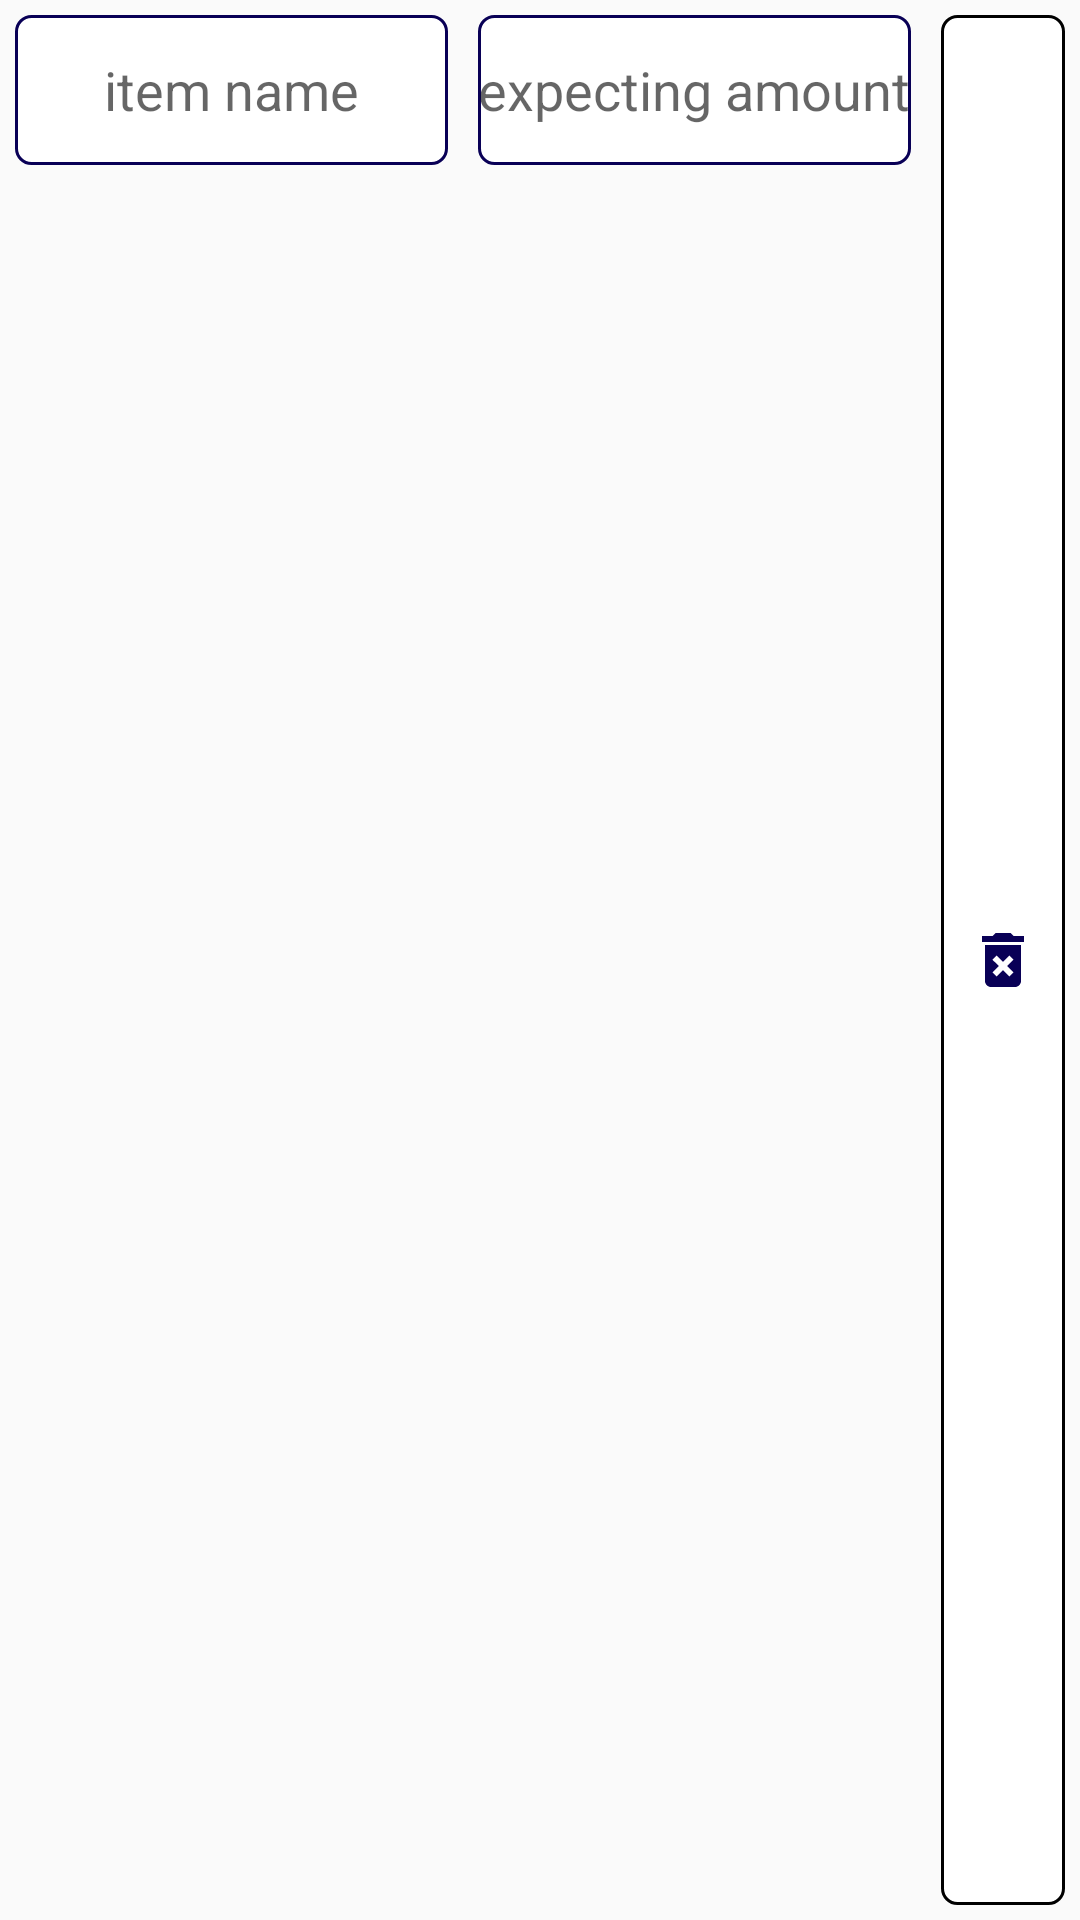

Reconstruct the res/layout file that produces this screen, plus the resources it refers to.
<!-- AndroidManifest.xml: application theme Theme.AppCompat.Light.NoActionBar -->
<!-- res/layout/single_item_create_plan.xml -->
<?xml version="1.0" encoding="utf-8"?>
<LinearLayout xmlns:android="http://schemas.android.com/apk/res/android"
    android:layout_width="match_parent"
    android:layout_height="wrap_content"
    android:weightSum="7"
    android:orientation="horizontal">

    <EditText
        android:layout_margin="5dp"
        android:background="@drawable/normal_edittext_background"
        android:layout_weight="2"
        android:id="@+id/item_name"
        android:layout_width="match_parent"
        android:layout_height="wrap_content"
        android:inputType="textCapSentences"
        android:theme="@style/create_plan_edit_text"
        android:hint="item name" />

    <EditText
        android:layout_margin="5dp"
        android:background="@drawable/normal_edittext_background"
        android:layout_weight="2"
        android:id="@+id/item_amount"
        android:layout_width="match_parent"
        android:layout_height="wrap_content"
        android:inputType="numberDecimal"
        android:theme="@style/create_plan_edit_text"
        android:hint="expecting amount" />

    <ImageButton
        android:layout_margin="5dp"
        android:layout_weight="3"
        android:id="@+id/delete_item_btn"
        android:layout_width="match_parent"
        android:layout_height="match_parent"
        android:background="@drawable/image_button_controller"
        android:src="@drawable/ic_delete_forever_blue_24dp" />

</LinearLayout>
<!-- resources referenced by this layout -->
<resources>
  <!-- drawable ic_delete_forever_blue_24dp (drawable) -->
  <vector android:height="24dp" android:tint="#090056"
      android:viewportHeight="24.0" android:viewportWidth="24.0"
      android:width="24dp" xmlns:android="http://schemas.android.com/apk/res/android">
      <path android:fillColor="#FF000000" android:pathData="M6,19c0,1.1 0.9,2 2,2h8c1.1,0 2,-0.9 2,-2L18,7L6,7v12zM8.46,11.88l1.41,-1.41L12,12.59l2.12,-2.12 1.41,1.41L13.41,14l2.12,2.12 -1.41,1.41L12,15.41l-2.12,2.12 -1.41,-1.41L10.59,14l-2.13,-2.12zM15.5,4l-1,-1h-5l-1,1L5,4v2h14L19,4z"/>
  </vector>
  <!-- drawable image_button_controller (drawable) -->
  <?xml version="1.0" encoding="utf-8"?>
  <selector xmlns:android="http://schemas.android.com/apk/res/android">
      <item android:state_pressed="false" android:drawable="@drawable/image_button_default"/>
      <item android:state_pressed="true" android:drawable="@drawable/image_button_press"/>
  </selector>
  <!-- drawable normal_edittext_background (drawable) -->
  <?xml version="1.0" encoding="utf-8"?>
  <shape xmlns:android="http://schemas.android.com/apk/res/android"
      android:shape="rectangle">
      <corners android:radius="5dp"/>
      <solid android:color="@color/pure"/>
      <stroke android:color="@color/dark_blue" android:width="1dp"/>
  
  </shape>
  <style name="create_plan_edit_text" parent="android:Widget.EditText">
          <item name="android:minHeight">50dp</item>
          <item name="android:layout_margin">5dp</item>
          <item name="android:textAlignment">center</item>
      </style>
  <!-- drawable image_button_default (drawable) -->
  <?xml version="1.0" encoding="utf-8"?>
  <shape xmlns:android="http://schemas.android.com/apk/res/android"
      android:shape="rectangle">
      <corners android:radius="5dp"/>
      <stroke android:width="1dp"/>
      <solid android:color="@color/pure"/>
  
  </shape>
  <!-- drawable image_button_press (drawable) -->
  <?xml version="1.0" encoding="utf-8"?>
  <shape xmlns:android="http://schemas.android.com/apk/res/android"
      android:shape="rectangle">
      <corners android:radius="5dp"/>
      <stroke android:width="1dp" android:color="@color/dark_blue"/>
      <solid android:color="#C8C7C7"/>
  
  </shape>
  <color name="pure">#ffffff</color>
  <color name="dark_blue">#090056</color>
</resources>
